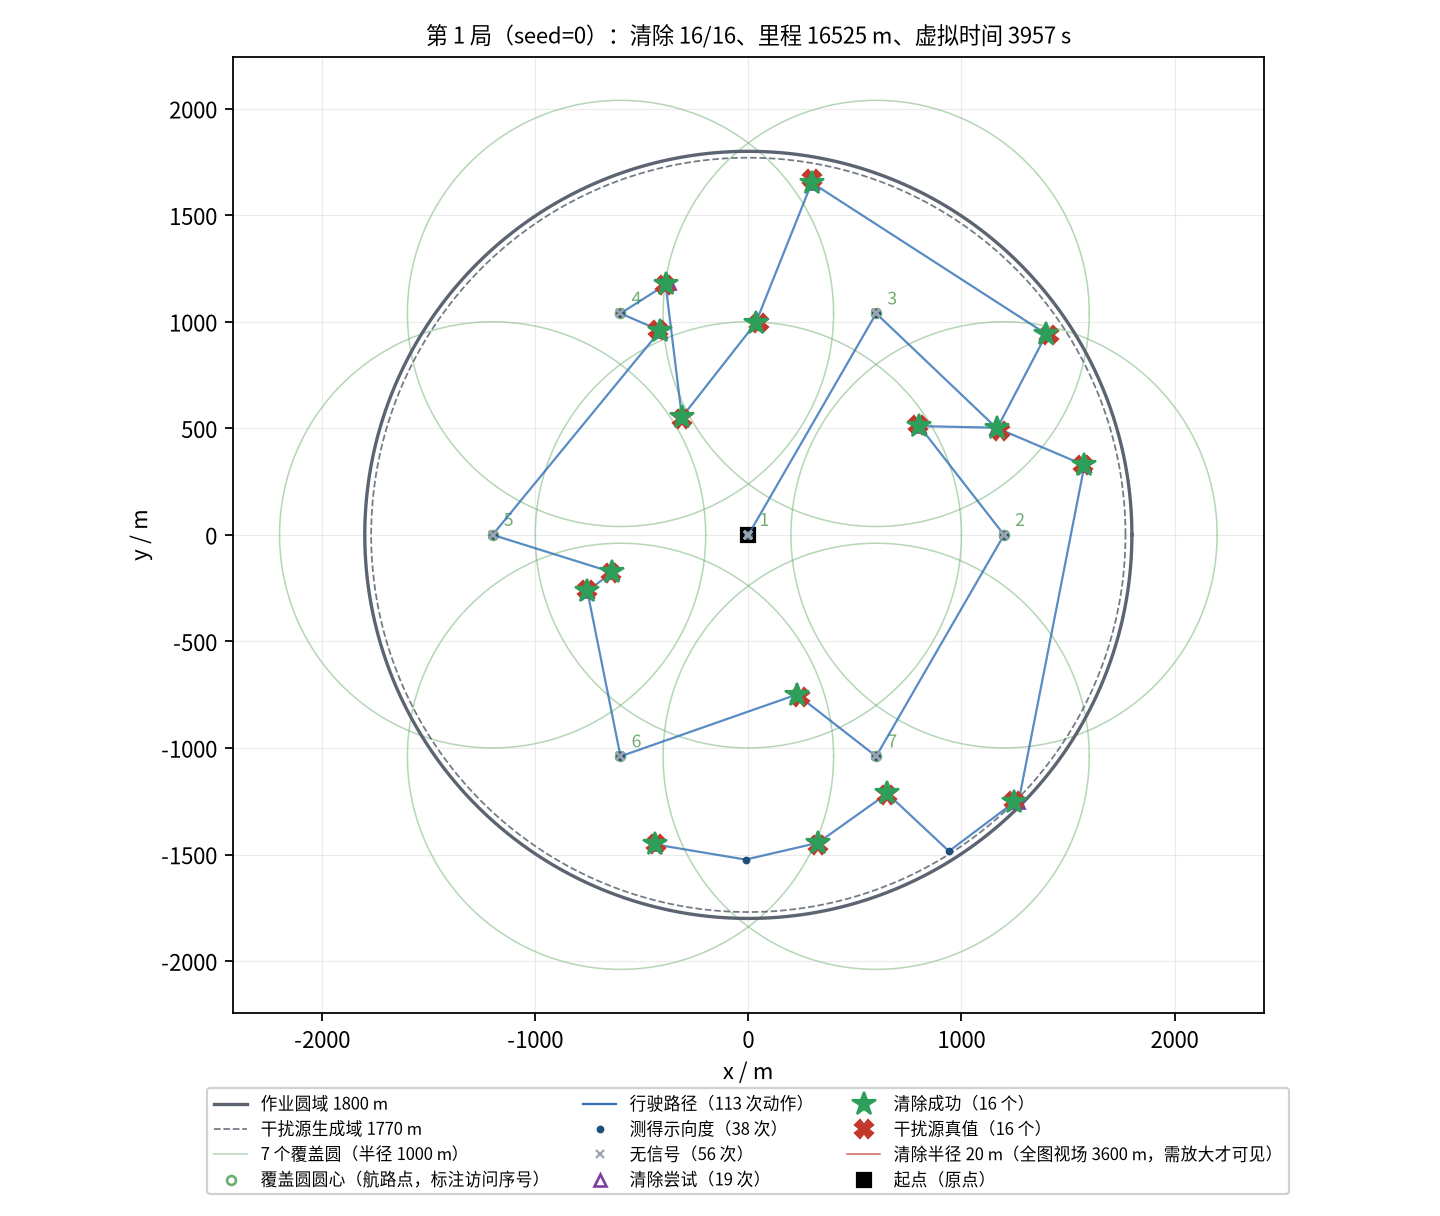

Values plotted in this chart, from the file beside it:
seq, kind, stage, x_m, y_m, channel, outcome, theta_deg, virtual_time_s, travel_m
0, measure, survey, 0.00, 0.00, 1, direction, 113.5, 5.000, 0.00
1, measure, survey, 0.00, 0.00, 2, direction, 199.3, 11, 0.00
2, measure, survey, 0.00, 0.00, 3, direction, 23.40, 17, 0.00
3, measure, survey, 0.00, 0.00, 4, no_signal, , 23, 0.00
4, measure, survey, 0.00, 0.00, 5, no_signal, , 29, 0.00
5, measure, survey, 0.00, 0.00, 6, no_signal, , 35, 0.00
6, measure, survey, 0.00, 0.00, 7, no_signal, , 41, 0.00
7, measure, survey, 0.00, 0.00, 8, no_signal, , 47, 0.00
8, measure, survey, 0.00, 0.00, 9, direction, 195.3, 53, 0.00
9, measure, survey, 0.00, 0.00, 10, no_signal, , 59, 0.00
10, measure, survey, 0.00, 0.00, 11, no_signal, , 65, 0.00
11, measure, survey, 0.00, 0.00, 12, no_signal, , 71, 0.00
12, measure, survey, 0.00, 0.00, 13, direction, 119.4, 77, 0.00
13, measure, survey, 0.00, 0.00, 14, direction, 286.8, 83, 0.00
14, measure, survey, 0.00, 0.00, 15, no_signal, , 89, 0.00
15, measure, survey, 0.00, 0.00, 16, direction, 32.43, 95, 0.00
16, measure, survey, 0.00, 0.00, 17, no_signal, , 101, 0.00
17, measure, survey, 0.00, 0.00, 18, direction, 87.99, 107, 0.00
18, measure, survey, 0.00, 0.00, 19, no_signal, , 113, 0.00
19, measure, survey, 0.00, 0.00, 20, no_signal, , 119, 0.00
20, measure, survey, 600, 1039, 1, direction, 184.3, 365, 1200
21, measure, survey, 600, 1039, 2, no_signal, , 371, 1200
22, measure, survey, 600, 1039, 3, direction, 316.4, 377, 1200
23, measure, survey, 600, 1039, 4, direction, 353.1, 383, 1200
24, measure, survey, 600, 1039, 5, no_signal, , 389, 1200
25, measure, survey, 600, 1039, 6, no_signal, , 395, 1200
26, measure, survey, 600, 1039, 7, no_signal, , 401, 1200
27, measure, survey, 600, 1039, 8, direction, 116.3, 407, 1200
28, measure, survey, 600, 1039, 9, no_signal, , 413, 1200
29, measure, survey, 600, 1039, 10, no_signal, , 419, 1200
30, measure, survey, 600, 1039, 11, no_signal, , 425, 1200
31, measure, survey, 600, 1039, 12, direction, 171.6, 431, 1200
32, measure, survey, 600, 1039, 13, direction, 208.5, 437, 1200
33, measure, survey, 600, 1039, 14, no_signal, , 443, 1200
34, measure, survey, 600, 1039, 15, no_signal, , 449, 1200
35, measure, survey, 600, 1039, 16, direction, 291, 455, 1200
36, measure, survey, 600, 1039, 17, no_signal, , 461, 1200
37, measure, survey, 600, 1039, 18, direction, 184.1, 467, 1200
38, measure, survey, 600, 1039, 19, no_signal, , 473, 1200
39, measure, survey, 600, 1039, 20, direction, 323.9, 479, 1200
40, clear, survey-clear, 1163, 502.9, 3, no_target_in_range, , 637.5, 1978
41, clear, survey-clear, 802.9, 510.4, 16, success, , 714.6, 2338
42, measure, survey-clear, 1200, 0.00, 2, no_signal, , 850, 2985
43, measure, survey-clear, 1200, 0.00, 3, direction, 92.99, 856, 2985
44, measure, survey-clear, 1200, 0.00, 4, direction, 78.10, 862, 2985
45, measure, survey-clear, 1200, 0.00, 5, no_signal, , 868, 2985
46, measure, survey-clear, 1200, 0.00, 6, no_signal, , 874, 2985
47, measure, survey-clear, 1200, 0.00, 7, no_signal, , 880, 2985
48, measure, survey-clear, 1200, 0.00, 8, no_signal, , 886, 2985
49, measure, survey-clear, 1200, 0.00, 9, no_signal, , 892, 2985
50, measure, survey-clear, 1200, 0.00, 10, direction, 273, 898, 2985
51, measure, survey-clear, 1200, 0.00, 11, no_signal, , 904, 2985
52, measure, survey-clear, 1200, 0.00, 12, no_signal, , 910, 2985
53, measure, survey-clear, 1200, 0.00, 14, direction, 217.6, 916, 2985
54, measure, survey-clear, 1200, 0.00, 15, no_signal, , 922, 2985
55, measure, survey-clear, 1200, 0.00, 17, no_signal, , 928, 2985
56, measure, survey-clear, 1200, 0.00, 19, no_signal, , 934, 2985
57, measure, survey-clear, 1200, 0.00, 20, direction, 40.92, 940, 2985
58, measure, survey-clear, 600, -1039, 2, no_signal, , 1186, 4185
59, measure, survey-clear, 600, -1039, 5, direction, 236, 1192, 4185
... 53 more rows
